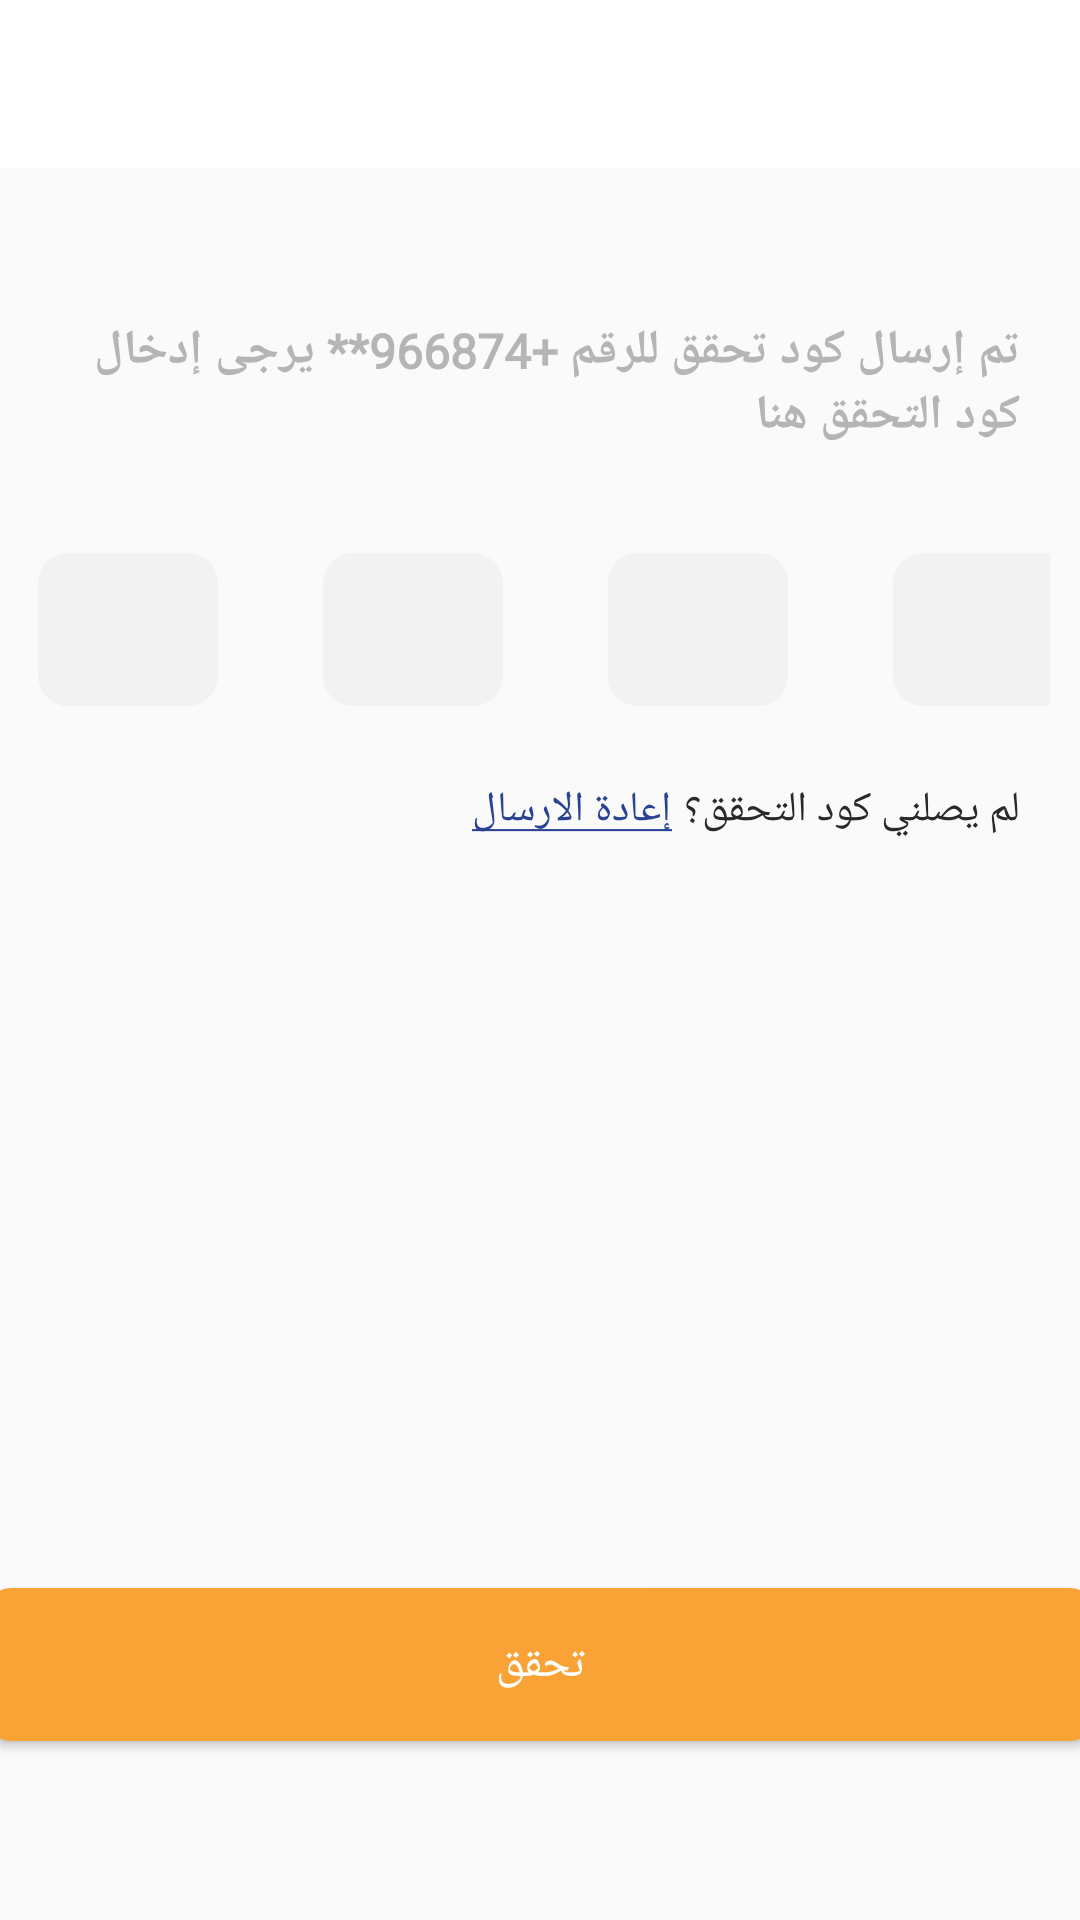

This screen was rendered from an Android layout file. Write that file and the resources it references.
<!-- AndroidManifest.xml: application theme Theme.AWQAT -->
<!-- res/layout/activity_reset_password_verification.xml -->
<?xml version="1.0" encoding="utf-8"?>
<LinearLayout xmlns:android="http://schemas.android.com/apk/res/android"
    xmlns:app="http://schemas.android.com/apk/res-auto"
    xmlns:tools="http://schemas.android.com/tools"
    android:layout_width="match_parent"
    android:layout_height="match_parent"
    tools:context=".Reset_Password_Verification"
    android:orientation="vertical"
    android:gravity="end"
    android:fitsSystemWindows="true"
    >
    <com.google.android.material.appbar.AppBarLayout
        android:id="@+id/appBarLayout"
        android:layout_width="match_parent"
        android:layout_height="wrap_content"
        android:background="@android:color/white"
        app:layout_constraintEnd_toEndOf="parent"
        app:layout_constraintStart_toStartOf="parent"
        app:layout_constraintTop_toTopOf="parent">

        <androidx.appcompat.widget.Toolbar
            android:id="@+id/toolbar"
            android:layout_width="match_parent"
            android:layout_height="?attr/actionBarSize"
            android:theme="@style/ThemeOverlay.AppCompat.Dark.ActionBar"
            app:popupTheme="@style/ThemeOverlay.AppCompat.Light"
            app:titleMarginStart="40dp"
            app:titleTextAppearance="@style/Toolbar.TitleText"
            app:titleTextColor="@color/blue_text" />

    </com.google.android.material.appbar.AppBarLayout>
    <TextView
        android:layout_width="wrap_content"
        android:layout_height="wrap_content"
        android:text="تم إرسال كود تحقق للرقم +966874** يرجى إدخال كود التحقق هنا"
        android:textSize="16sp"
        android:textColor="@color/gery_text"
android:textStyle="bold"
        android:fontFamily="@font/regular"
        android:layout_marginTop="50dp"
        android:layout_marginEnd="20dp"
        android:layout_marginStart="20dp"/>
    <LinearLayout
        android:layout_width="match_parent"
        android:layout_height="wrap_content"
        android:layout_marginBottom="15dp"
        android:layout_marginTop="35dp"
        android:orientation="horizontal"
        android:layout_marginEnd="10dp"
        android:layout_marginStart="10dp"
        android:gravity="center">


        <com.google.android.material.textfield.TextInputEditText
            android:id="@+id/first_number"
            android:layout_width="60dp"
            android:layout_height="51dp"
            android:gravity="center"
            android:inputType="number"
            android:maxLength="1"
            android:maxLines="1"
            android:singleLine="true"
            android:textColor="@color/white"
            android:textStyle="bold"
            android:layout_marginStart="10dp"
            android:background="@drawable/rounded_edittext"
            android:contentDescription="1st"
            />

        <View
            android:layout_width="5dp"
            android:layout_height="0dp"
            android:layout_marginEnd="30dp" />

        <com.google.android.material.textfield.TextInputEditText
            android:id="@+id/second_number"
            android:layout_width="60dp"
            android:layout_height="51dp"
            android:gravity="center"
            android:inputType="number"
            android:maxLength="1"
            android:maxLines="1"
            android:singleLine="true"
            android:textAppearance="@style/Base.TextAppearance.AppCompat.Large"
            android:textColor="@color/white"
            android:textStyle="bold"
            android:layout_marginEnd="30dp"
            android:background="@drawable/rounded_edittext"
            android:contentDescription="2nd"
            />

        <View
            android:layout_width="5dp"
            android:layout_height="0dp" />

        <com.google.android.material.textfield.TextInputEditText
            android:id="@+id/third_number"
            android:layout_width="60dp"
            android:layout_height="51dp"
            android:gravity="center"
            android:inputType="number"
            android:maxLength="1"
            android:maxLines="1"
            android:singleLine="true"
            android:textAppearance="@style/Base.TextAppearance.AppCompat.Large"
            android:textColor="@color/white"
            android:textStyle="bold"
            android:layout_marginEnd="30dp"
            android:background="@drawable/rounded_edittext"

            android:contentDescription="3rd"
            />

        <View
            android:layout_width="5dp"
            android:layout_height="0dp" />

        <com.google.android.material.textfield.TextInputEditText
            android:id="@+id/fourth_number"
            android:layout_width="60dp"
            android:layout_height="51dp"
            android:gravity="center"
            android:inputType="number"
            android:maxLength="1"
            android:maxLines="1"
            android:singleLine="true"
            android:textAppearance="@style/Base.TextAppearance.AppCompat.Large"
            android:textColor="@color/white"
            android:textStyle="bold"
            android:background="@drawable/rounded_edittext"
            android:contentDescription="4th"
            />

    </LinearLayout>
    <LinearLayout
        android:layout_width="wrap_content"
        android:layout_height="wrap_content"
        android:orientation="horizontal"
        android:layout_marginStart="15dp"
        android:layout_marginTop="10dp"
        android:layout_gravity="end"
        android:layout_marginEnd="20dp">


        <TextView
            android:id="@+id/tv_resendcode"
            android:layout_width="wrap_content"
            android:layout_height="wrap_content"
            android:fontFamily="@font/medium"
            android:text="@string/Resend_Code"
            android:textColor="@color/blue_text"
            android:textSize="14sp"
            android:layout_gravity="end"
            android:layout_marginEnd="4dp"
            />
        <TextView
            android:layout_width="wrap_content"
            android:layout_height="wrap_content"
            android:fontFamily="@font/regular"
            android:text="لم يصلني كود التحقق؟"
            android:textColor="@color/black_text"
            android:textSize="14sp"
            android:layout_gravity="end"
            />


    </LinearLayout>

    <Button
        android:layout_gravity="center"
        android:id="@+id/checkbtn"
        android:layout_marginTop="250dp"
        android:layout_width="369dp"
        android:layout_height="51dp"
        android:textColor="@color/white"
        android:background="@drawable/btn"
        android:text="تحقق"
        android:textSize="15sp"
        android:fontFamily="@font/regular"

        />
</LinearLayout>
<!-- resources referenced by this layout -->
<resources>
  <color name="black_text">#292929</color>
  <color name="blue_text">#2A4293</color>
  <color name="gery_text">#B5B5B5</color>
  <color name="white">#FFFFFFFF</color>
  <!-- drawable btn (drawable) -->
  <?xml version="1.0" encoding="utf-8"?>
  <shape xmlns:android="http://schemas.android.com/apk/res/android">
      <solid android:color="@color/Orange"/>
      <corners android:radius="8dp"/>
  </shape>
  <!-- drawable rounded_edittext (drawable) -->
  <?xml version="1.0" encoding="utf-8"?>
  <shape xmlns:android="http://schemas.android.com/apk/res/android"
      android:shape="rectangle"
  
      android:padding="10dp">
  
      <solid android:color="#F2F2F2" />
      <corners
          android:bottomRightRadius="10dp"
          android:bottomLeftRadius="10dp"
          android:topLeftRadius="10dp"
          android:topRightRadius="10dp" />
  </shape>
  <string name="Resend_Code" translatable="false"><u>إعادة الارسال</u></string>
  <style name="Toolbar.TitleText" parent="TextAppearance.Widget.AppCompat.Toolbar.Title">
          <item name="android:textSize">22sp</item>
          <item name="android:fontFamily">@font/semibold</item>
  
      </style>
  <style name="Theme.AWQAT" parent="Theme.MaterialComponents.Light.NoActionBar.Bridge">
          
          <item name="colorPrimary">@color/Orange</item>
          <item name="colorPrimaryVariant">@color/purple_700</item>
          <item name="colorOnPrimary">@color/white</item>
          
          <item name="colorSecondary">@color/teal_200</item>
          <item name="colorSecondaryVariant">@color/teal_700</item>
          <item name="colorOnSecondary">@color/black</item>
          
          <item name="android:windowTranslucentStatus">true</item>
          <item name="android:windowTranslucentNavigation">true</item>        
      </style>
  <color name="Orange">#F9A236</color>
  <color name="purple_700">#FF3700B3</color>
  <color name="teal_200">#FF03DAC5</color>
  <color name="teal_700">#FF018786</color>
  <color name="black">#FF000000</color>
</resources>
